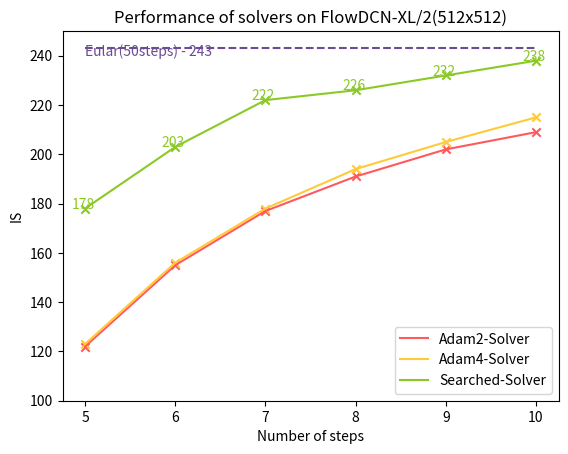

Generate this figure with matplotlib: (Note: this script raises an exception after producing the figure.)

data_dict = {
    "Adam2-Solver": [122, 155, 177, 191, 202, 209],
    "Adam4-Solver": [123, 156, 178, 194, 205, 215],
    "Searched-Solver": [178, 203, 222, 226, 232, 238],
}

x_axis = [5, 6, 7, 8, 9, 10]
color_table = {
    'Adam2-Solver':"#FF595E",
    'Adam4-Solver':"#FFCA3A",
    "Searched-Solver":"#8AC926",
}
import matplotlib.pyplot as plt
import numpy as np
for data_name, data in data_dict.items():
    plt.plot(x_axis, data, label=data_name, color=color_table[data_name])
    plt.scatter(x_axis, data, marker="x", color=color_table[data_name])
    if data_name == "Searched-Solver":
        for i in range(len(data)):
            plt.text(x_axis[i]-0.15, data[i] + 0.002, str(data[i]), color=color_table[data_name])
plt.plot(x_axis, [243, ] * len(x_axis), linestyle="--", color="#6A4C93")
plt.text(5, 240, "Eular(50steps) - 243", color="#6A4C93")
plt.title("Performance of solvers on FlowDCN-XL/2(512x512)")
plt.ylabel("IS")
plt.ylim(100, 250)
plt.xlabel("Number of steps")
plt.legend()
# plt.margins(0, 0)
plt.savefig(f"tools/plot_figs/coeffs/flowdcn512-is.png", bbox_inches='tight')
plt.close()